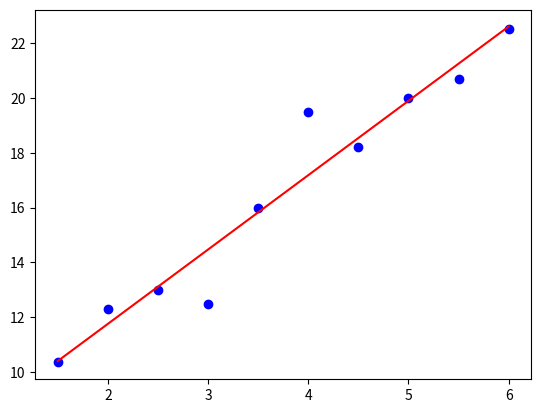

The matplotlib source for this figure:
#!/usr/bin/env python3
# -*- coding: utf-8 -*-

import numpy as np
import matplotlib.pyplot as plt
from scipy import stats

# data
x = np.array([1.5, 2, 2.5, 3, 3.5, 4, 4.5, 5, 5.5, 6])
y = np.array([10.35, 12.3, 13, 12.5, 16, 19.5, 18.2, 20, 20.7, 22.5])

# linear regress
gradient, intercept, r_value, p_value, std_err = stats.linregress(x, y)

mn = np.min(x)
mx = np.max(x)
x1 = np.linspace(mn, mx, 500)

y1 = gradient * x1 + intercept
print('y = %.2f * x + %.2f' % (gradient, intercept))

# plot
plt.plot(x, y, 'ob')
plt.plot(x1, y1, '-r')
plt.show()
